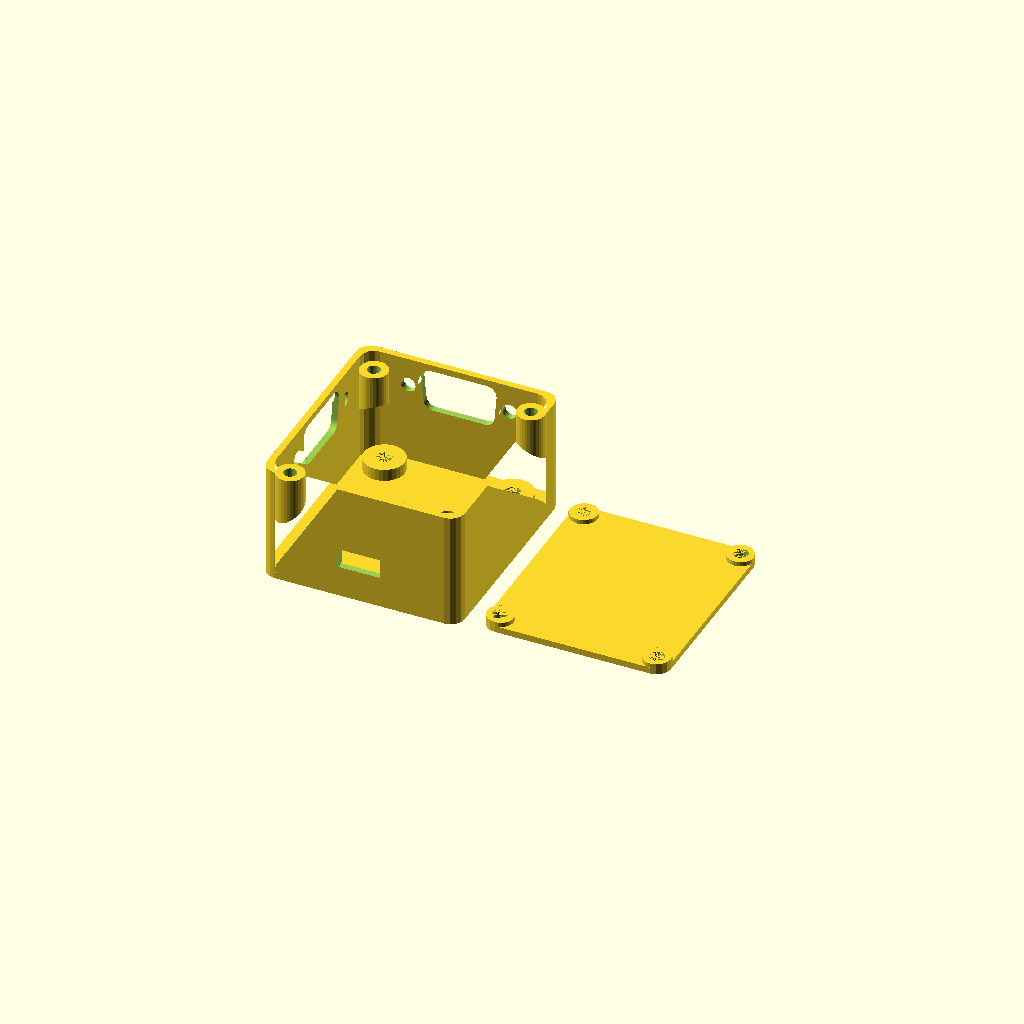
Cell 1: rendered with the file's own defaults.
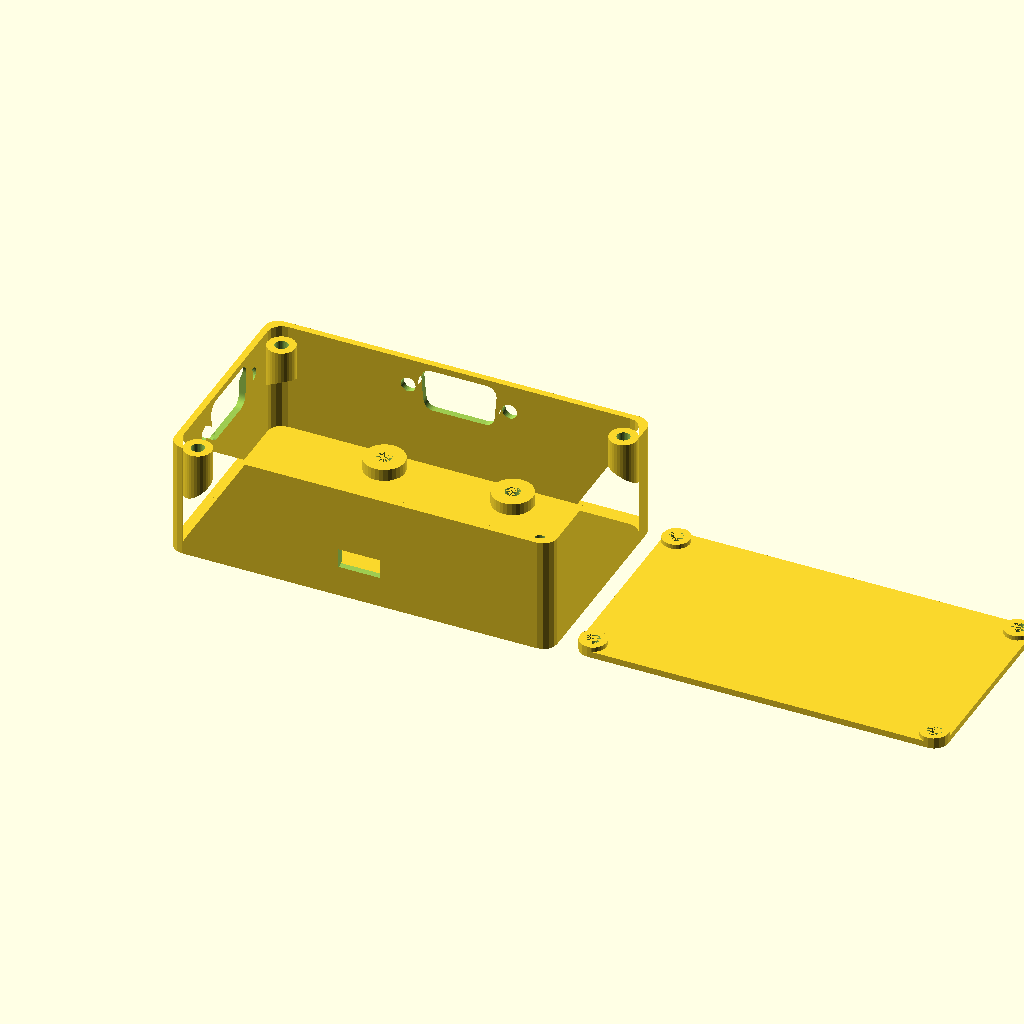
Cell 2: width = 100 (everything else at default).
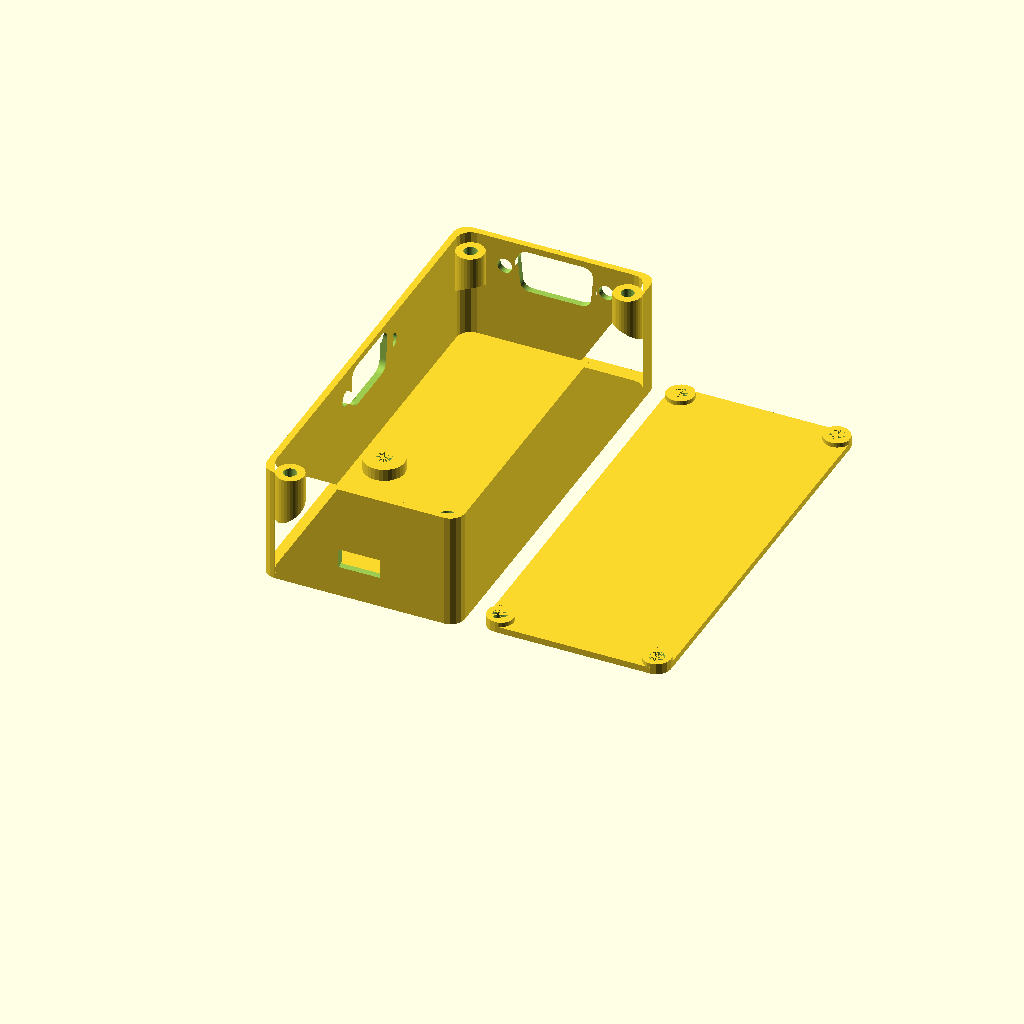
Cell 3: the same model with length = 112.
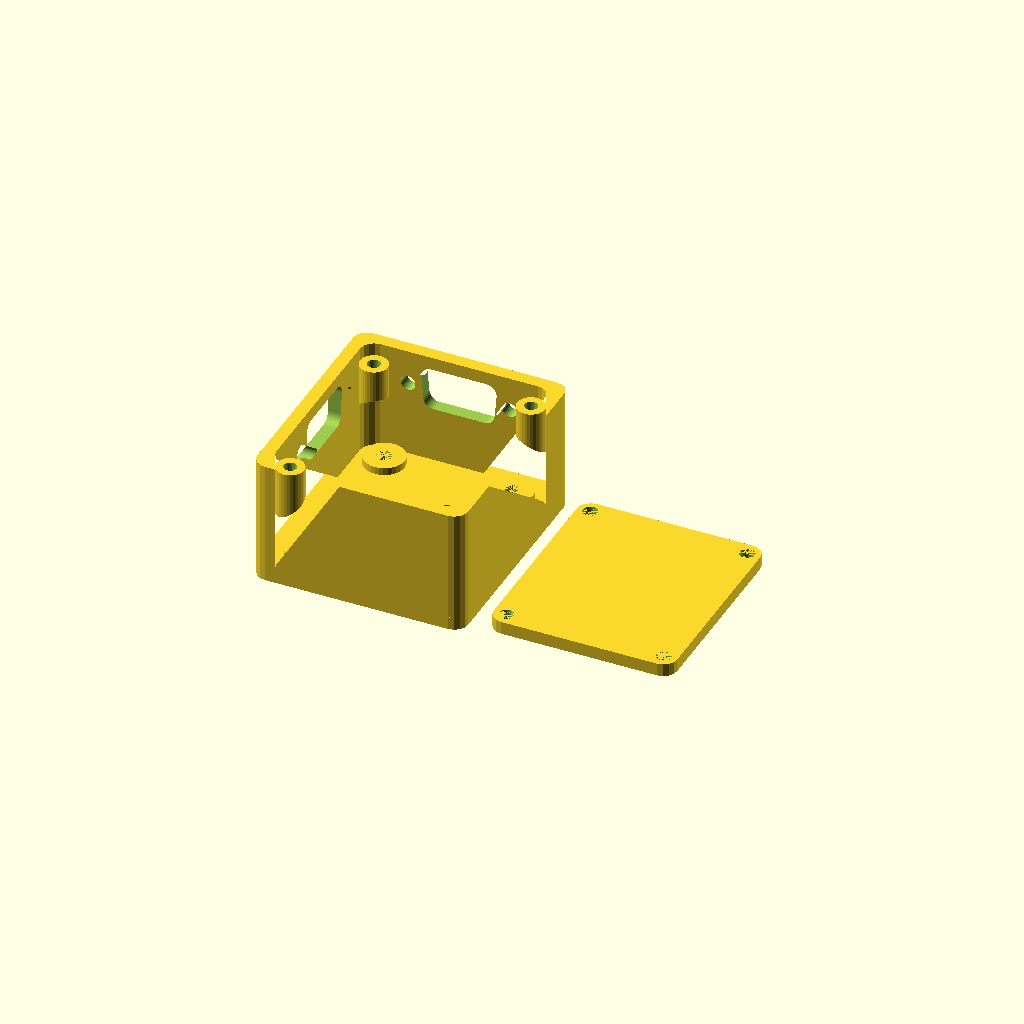
Cell 4: the same model with wall = 3.5.
One fixed orthographic camera (rotation 55°, 0°, 25°; colour scheme Cornfield) for every cell.
OpenSCAD source file SegaToXBox.scad:
use <roundedSquare.scad>;
use <pointHull.scad>;
use <db9male-for-genesis.scad>;

//<params>
width = 50;
length = 56;
corner = 3;
wall = 1.75;
socketCount = 2;
socketScrewSpacing = 27.46;
socketMountHeight = 13.34;
socketMountBottomOffsetFromBase = 11.5;
socketCutoutTolerance = 0.2;
usbHoleWidth = 11.3;
usbHoleHeight = 5.65;
usbHoleCenterOffsetFromBase = 6.1;
screwHole = 3.5;
screwBiggerHole = 4;
screwHeadDiameter = 8;
screwHeadInset = 2;
screwBearingWallMinimum = 3;
screwHoleWall = 2;
screwGrabLength = 6;
pcbScrewHorizontalSpacing = 34.7;
pcbScrew1DistanceFromFront = 5;
pcbScrew2DistanceFromFront = 50;
pcbScrewHole = 4;
pcbScrewHeadDiameter = 7;
pcbScrewHeadInset = 2;
lidTolerance = 0.2;
//</params>

module dummy() {}

nudge = 0.001;
$fn = 32;

pcbScrews = [ [pcbScrewHorizontalSpacing/2, pcbScrew1DistanceFromFront ],
    [-pcbScrewHorizontalSpacing/2, pcbScrew1DistanceFromFront ],
    [pcbScrewHorizontalSpacing/2, pcbScrew2DistanceFromFront ],
    [-pcbScrewHorizontalSpacing/2, pcbScrew2DistanceFromFront ]
];

lidPillar=screwHole+2*screwHoleWall;

lidScrews = [[-width/2+lidPillar/2,lidPillar/2],[width/2-lidPillar/2,lidPillar/2],[-width/2+lidPillar/2,length-lidPillar/2],[width/2-lidPillar/2,length-lidPillar/2]];
lidScrewAngles = [45,135,-45,-135];

extraHeight = pcbScrewHeadInset+max(wall,screwBearingWallMinimum)-wall+wall;

bottomHeight = socketMountBottomOffsetFromBase+socketMountHeight+extraHeight;

module base(wall) {
    roundedSquare([width+2*wall,length+2*wall],radius=lidPillar/2,center=true);
}

module lid() {
    difference() {
        union() {
            translate([0,length/2,0])
            linear_extrude(height=wall) base(-lidTolerance);
            linear_extrude(height=screwBearingWallMinimum) intersection() {
                for(s=lidScrews) translate(s) circle(d=screwHole+2*screwHoleWall);
                translate([0,length/2,0]) base(-lidTolerance);
            }
        }
        for(s=lidScrews) translate(s) translate([0,0,-nudge]) cylinder(d=screwBiggerHole,h=max(screwBearingWallMinimum,wall)+2*nudge);
    }
}

module box(height) {
    translate([0,length/2,0]) {
        linear_extrude(height=wall) base(wall);
        linear_extrude(height=height+wall)
        difference() {
            base(wall);
            base(0);
        }
    }        
}

module screwHead(positive,headDiameter,headInset,hole) {
    h = headInset+max(wall,screwBearingWallMinimum);
    if (positive) {
        cylinder(d=headDiameter+2*screwHoleWall,h=h);
    }
    else {
        translate([0,0,-nudge]) {
            cylinder(d=headDiameter,h=headInset);
            cylinder(d=hole,h=h+2*nudge);
        }
    }
}

module bottom() {
    difference() {
        union() {
            box(bottomHeight);
            for (p=pcbScrews)
                translate(p) screwHead(true,pcbScrewHeadDiameter,pcbScrewHeadInset,pcbScrewHole);
        }
        for (p=pcbScrews)
            translate(p) screwHead(false,pcbScrewHeadDiameter,pcbScrewHeadInset,pcbScrewHole);
    }
    for(i=[0:1:len(lidScrews)-1])
        translate(lidScrews[i]) rotate([0,0,lidScrewAngles[i]]) screwHolder();
}

module screwHolder() {
    d = lidPillar;
    h = screwGrabLength+d;
    translate([0,0,bottomHeight-max(wall,screwBearingWallMinimum )-h+wall])
    difference() {
        intersection() {
            cylinder(d=screwHole+2*screwHoleWall+nudge,h=h);
            pointHull([[-d/2,-d/2,0],[-d/2,d/2,0],[d,-d/2,d],[d,d/2,d],[-d/2,-d/2,h],[-d/2,d/2,h],[d/2,d/2,h],[d/2,-d/2,h]]);
        }
        translate([0,0,-h]) cylinder(d=screwHole,h=3*h);
    }
}

module usbCutout() {
    h0 = pcbScrewHeadInset+max(wall,screwBearingWallMinimum);
    translate([0,0,h0+usbHoleCenterOffsetFromBase]) cube([usbHoleWidth,usbHoleHeight,wall*3],center=true);
}

module db9Cutout2D() {
    for(i=[-1,1]) translate([socketScrewSpacing/2*i,0])
        circle(d=screwBiggerHole);
    offset(r=socketCutoutTolerance) outerSocket();
}

module db9CutoutFront() {
    z = bottomHeight-outerSocketHeight()/2-socketCutoutTolerance;
    translate([0,length+wall,z]) rotate([90,0,0]) translate([0,0,-wall]) linear_extrude(height=3*wall) {
        db9Cutout2D();
    }
}

module db9CutoutRight() {
    z = bottomHeight-outerSocketHeight()/2-socketCutoutTolerance;
    translate([-width/2-wall,length/2+wall,z]) rotate([0,0,90]) rotate([90,0,0]) translate([0,0,-wall]) linear_extrude(height=3*wall) {
        db9Cutout2D();
    }
}

//screwHolder();
difference() {
    bottom();
    usbCutout();
    if (socketCount > 0)
        db9CutoutFront();
    if (socketCount > 1)
        db9CutoutRight();
}

translate([width+wall+5,0,0]) lid();
Parameter table extracted from the source (name, type, default, range or options):
width: number, default 50
length: number, default 56
corner: number, default 3
wall: number, default 1.75
socketCount: number, default 2
socketScrewSpacing: number, default 27.46
socketMountHeight: number, default 13.34
socketMountBottomOffsetFromBase: number, default 11.5
socketCutoutTolerance: number, default 0.2
usbHoleWidth: number, default 11.3
usbHoleHeight: number, default 5.65
usbHoleCenterOffsetFromBase: number, default 6.1
screwHole: number, default 3.5
screwBiggerHole: number, default 4
screwHeadDiameter: number, default 8
screwHeadInset: number, default 2
screwBearingWallMinimum: number, default 3
screwHoleWall: number, default 2
screwGrabLength: number, default 6
pcbScrewHorizontalSpacing: number, default 34.7
pcbScrew1DistanceFromFront: number, default 5
pcbScrew2DistanceFromFront: number, default 50
pcbScrewHole: number, default 4
pcbScrewHeadDiameter: number, default 7
pcbScrewHeadInset: number, default 2
lidTolerance: number, default 0.2
